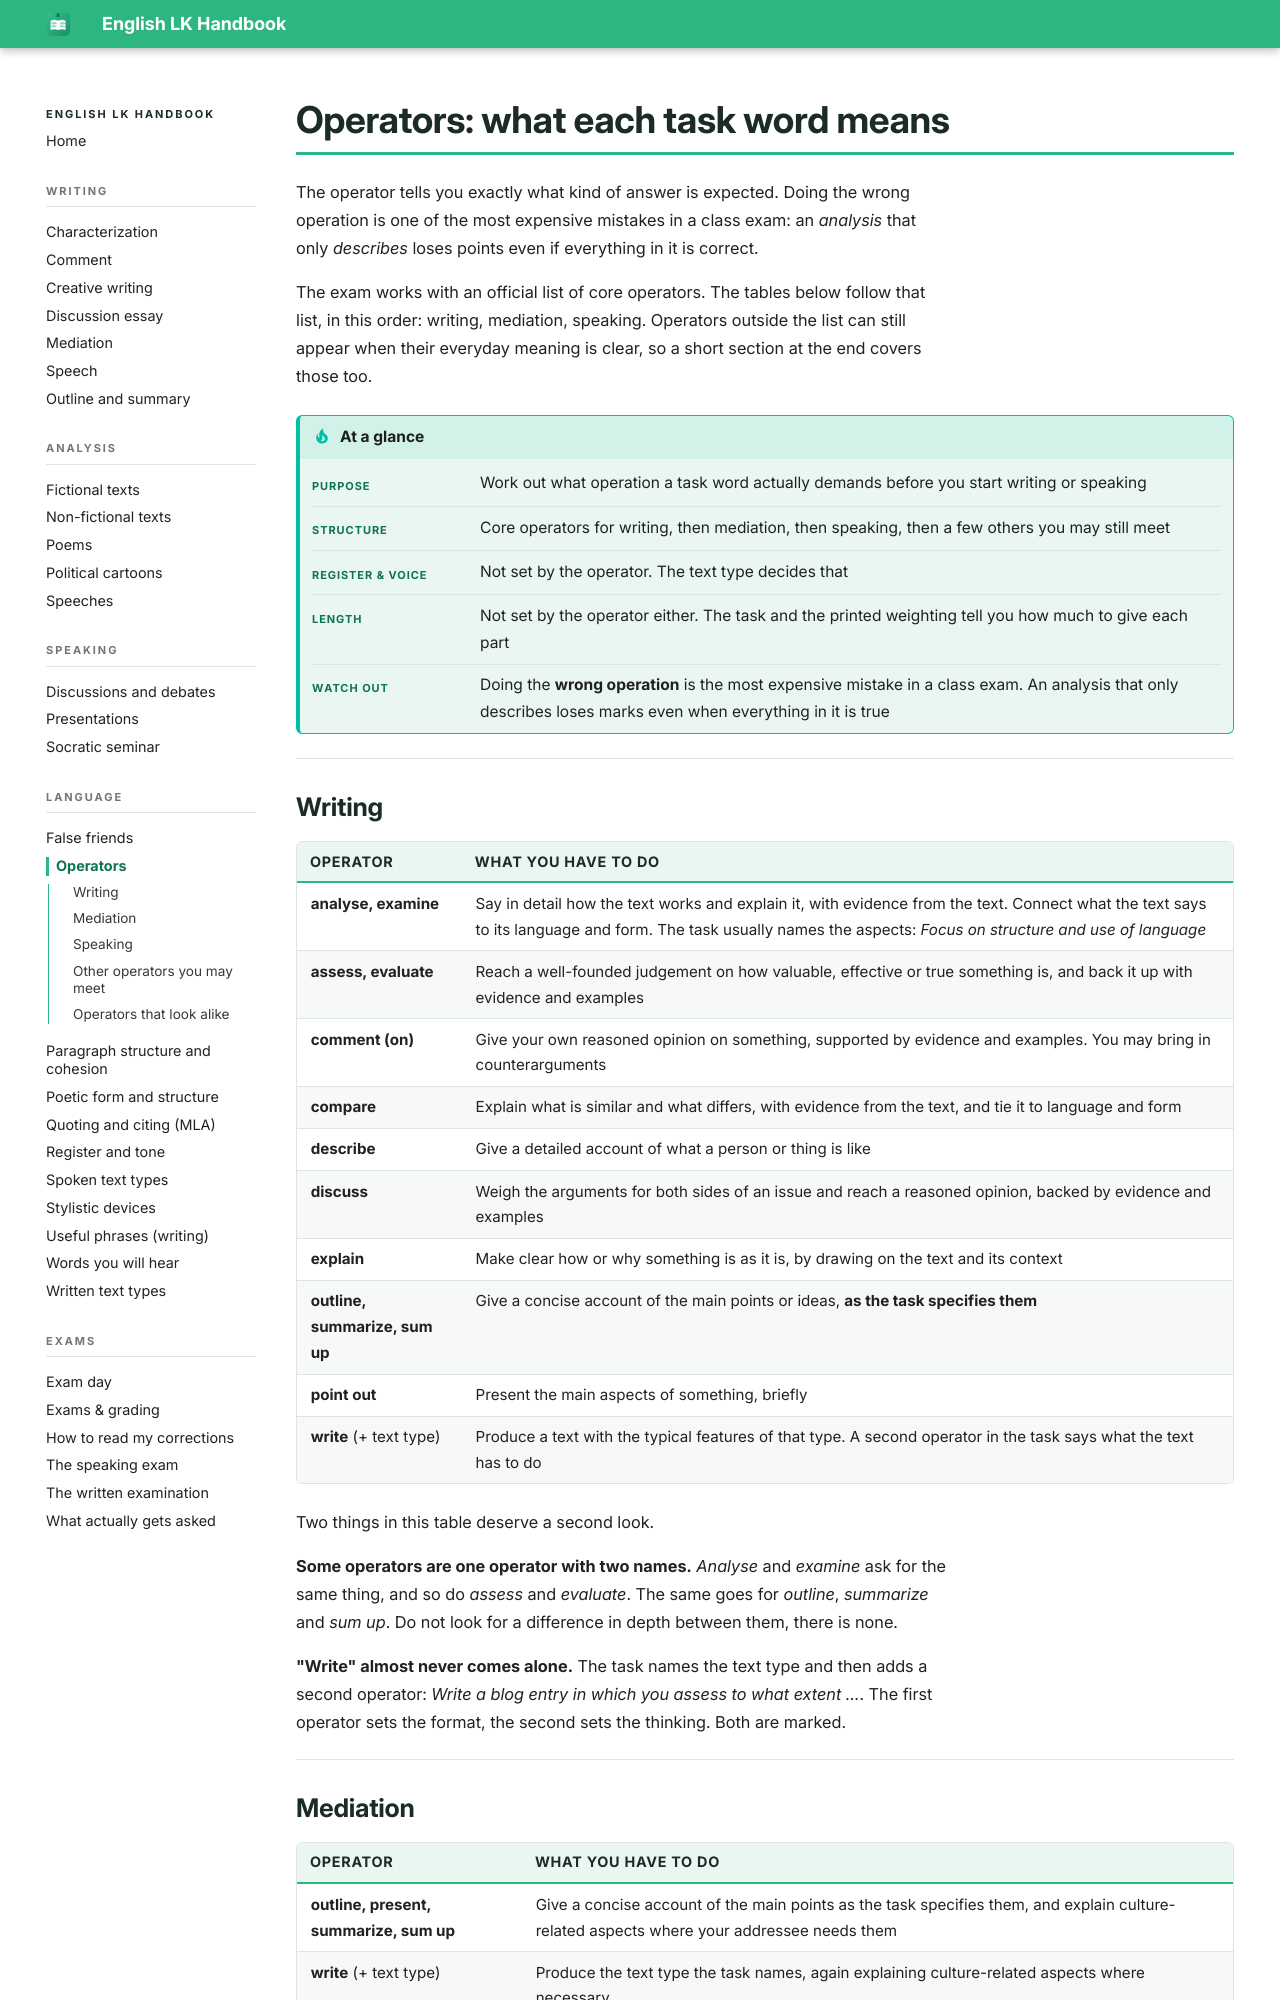

repository: smt-esz/lk-en-handbook · page: language/operators.html · generator: mkdocs

# Operators: what each task word means

The operator tells you exactly what kind of answer is expected. Doing the wrong operation is one of the most expensive mistakes in a class exam: an *analysis* that only *describes* loses points even if everything in it is correct.

The exam works with an official list of core operators. The tables below follow that list, in this order: writing, mediation, speaking. Operators outside the list can still appear when their everyday meaning is clear, so a short section at the end covers those too.

!!! tip "At a glance"

    |   |   |
    |---|---|
    | **Purpose** | Work out what operation a task word actually demands before you start writing or speaking |
    | **Structure** | Core operators for writing, then mediation, then speaking, then a few others you may still meet |
    | **Register & voice** | Not set by the operator. The text type decides that |
    | **Length** | Not set by the operator either. The task and the printed weighting tell you how much to give each part |
    | **Watch out** | Doing the **wrong operation** is the most expensive mistake in a class exam. An analysis that only describes loses marks even when everything in it is true |

## Writing

| Operator | What you have to do |
|---|---|
| **analyse, examine** | Say in detail how the text works and explain it, with evidence from the text. Connect what the text says to its language and form. The task usually names the aspects: *Focus on structure and use of language* |
| **assess, evaluate** | Reach a well-founded judgement on how valuable, effective or true something is, and back it up with evidence and examples |
| **comment (on)** | Give your own reasoned opinion on something, supported by evidence and examples. You may bring in counterarguments |
| **compare** | Explain what is similar and what differs, with evidence from the text, and tie it to language and form |
| **describe** | Give a detailed account of what a person or thing is like |
| **discuss** | Weigh the arguments for both sides of an issue and reach a reasoned opinion, backed by evidence and examples |
| **explain** | Make clear how or why something is as it is, by drawing on the text and its context |
| **outline, summarize, sum up** | Give a concise account of the main points or ideas, **as the task specifies them** |
| **point out** | Present the main aspects of something, briefly |
| **write** (+ text type) | Produce a text with the typical features of that type. A second operator in the task says what the text has to do |

Two things in this table deserve a second look.

**Some operators are one operator with two names.** *Analyse* and *examine* ask for the same thing, and so do *assess* and *evaluate*. The same goes for *outline*, *summarize* and *sum up*. Do not look for a difference in depth between them, there is none.

**"Write" almost never comes alone.** The task names the text type and then adds a second operator: *Write a blog entry in which you assess to what extent …*. The first operator sets the format, the second sets the thinking. Both are marked.
